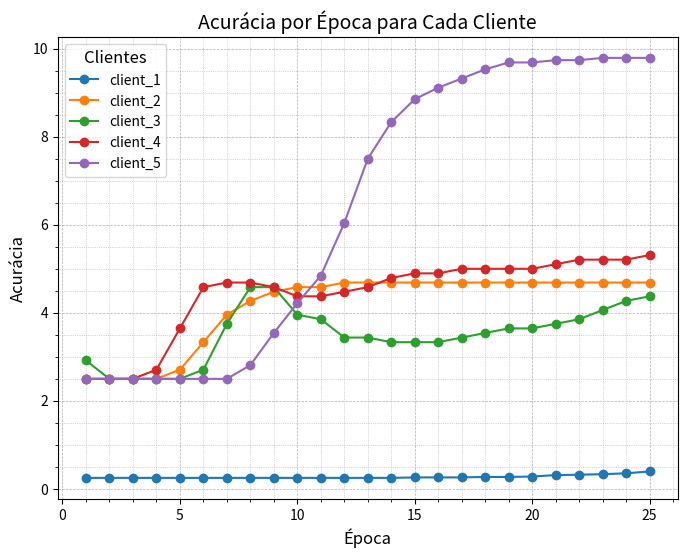

Generate this figure with matplotlib:
import matplotlib.pyplot as plt
import pandas as pd

# Dados de entrada (representando a tabela fornecida)
data = [
    # Round 1
    [1, 0.25, 'client_1'], [2, 0.25, 'client_1'], [3, 0.25, 'client_1'], [4, 0.25, 'client_1'],
    [5, 0.25, 'client_1'], [6, 0.25, 'client_1'], [7, 0.25, 'client_1'], [8, 0.25, 'client_1'],
    [9, 0.25, 'client_1'], [10, 0.25, 'client_1'], [11, 0.25, 'client_1'], [12, 0.25, 'client_1'],
    [13, 0.25, 'client_1'], [14, 0.25, 'client_1'], [15, 0.2604, 'client_1'], [16, 0.2604, 'client_1'],
    [17, 0.2604, 'client_1'], [18, 0.2708, 'client_1'], [19, 0.2708, 'client_1'], [20, 0.2812, 'client_1'],
    [21, 0.3125, 'client_1'], [22, 0.3229, 'client_1'], [23, 0.3333, 'client_1'], [24, 0.3542, 'client_1'],
    [25, 0.3958, 'client_1'],
    # Round 2
    [1, 2.500, 'client_2'], [2, 2.500, 'client_2'], [3, 2.500, 'client_2'], [4, 2.500, 'client_2'],
    [5, 2.708, 'client_2'], [6, 3.333, 'client_2'], [7, 3.958, 'client_2'], [8, 4.271, 'client_2'],
    [9, 4.479, 'client_2'], [10, 4.583, 'client_2'], [11, 4.583, 'client_2'], [12, 4.688, 'client_2'],
    [13, 4.688, 'client_2'], [14, 4.688, 'client_2'], [15, 4.688, 'client_2'], [16, 4.688, 'client_2'],
    [17, 4.688, 'client_2'], [18, 4.688, 'client_2'], [19, 4.688, 'client_2'], [20, 4.688, 'client_2'],
    [21, 4.688, 'client_2'], [22, 4.688, 'client_2'], [23, 4.688, 'client_2'], [24, 4.688, 'client_2'],
    [25, 4.688, 'client_2'],
    # Round 3
    [1, 2.917, 'client_3'], [2, 2.500, 'client_3'], [3, 2.500, 'client_3'], [4, 2.500, 'client_3'],
    [5, 2.500, 'client_3'], [6, 2.708, 'client_3'], [7, 3.750, 'client_3'], [8, 4.583, 'client_3'],
    [9, 4.583, 'client_3'], [10, 3.958, 'client_3'], [11, 3.854, 'client_3'], [12, 3.438, 'client_3'],
    [13, 3.438, 'client_3'], [14, 3.333, 'client_3'], [15, 3.333, 'client_3'], [16, 3.333, 'client_3'],
    [17, 3.438, 'client_3'], [18, 3.542, 'client_3'], [19, 3.646, 'client_3'], [20, 3.646, 'client_3'],
    [21, 3.750, 'client_3'], [22, 3.854, 'client_3'], [23, 4.062, 'client_3'], [24, 4.271, 'client_3'],
    [25, 4.375, 'client_3'],
    # Round 4
    [1, 2.500, 'client_4'], [2, 2.500, 'client_4'], [3, 2.500, 'client_4'], [4, 2.708, 'client_4'],
    [5, 3.646, 'client_4'], [6, 4.583, 'client_4'], [7, 4.688, 'client_4'], [8, 4.688, 'client_4'],
    [9, 4.583, 'client_4'], [10, 4.375, 'client_4'], [11, 4.375, 'client_4'], [12, 4.479, 'client_4'],
    [13, 4.583, 'client_4'], [14, 4.792, 'client_4'], [15, 4.896, 'client_4'], [16, 4.896, 'client_4'],
    [17, 5.000, 'client_4'], [18, 5.000, 'client_4'], [19, 5.000, 'client_4'], [20, 5.000, 'client_4'],
    [21, 5.104, 'client_4'], [22, 5.208, 'client_4'], [23, 5.208, 'client_4'], [24, 5.208, 'client_4'],
    [25, 5.312, 'client_4'],
    # Round 5
    [1, 2.500, 'client_5'], [2, 2.500, 'client_5'], [3, 2.500, 'client_5'], [4, 2.500, 'client_5'],
    [5, 2.500, 'client_5'], [6, 2.500, 'client_5'], [7, 2.500, 'client_5'], [8, 2.812, 'client_5'],
    [9, 3.542, 'client_5'], [10, 4.219, 'client_5'], [11, 4.844, 'client_5'], [12, 6.042, 'client_5'],
    [13, 7.500, 'client_5'], [14, 8.333, 'client_5'], [15, 8.854, 'client_5'], [16, 9.115, 'client_5'],
    [17, 9.323, 'client_5'], [18, 9.531, 'client_5'], [19, 9.688, 'client_5'], [20, 9.688, 'client_5'],
    [21, 9.740, 'client_5'], [22, 9.740, 'client_5'], [23, 9.792, 'client_5'], [24, 9.792, 'client_5'],
    [25, 9.792, 'client_5']
]

# Converte os dados em um DataFrame
df = pd.DataFrame(data, columns=['epoch', 'train_accuracy', 'round'])

# Criação do gráfico para as cinco curvas
plt.figure(figsize=(8, 6))  # Diminui o tamanho da figura

# Plotando as curvas para cada round
for client_name in df['round'].unique():
    client_data = df[df['round'] == client_name]
    plt.plot(client_data['epoch'], client_data['train_accuracy'], label=client_name, marker='o')

# Adicionando título, legendas e rótulos
plt.title('Acurácia por Época para Cada Cliente', fontsize=14)
plt.xlabel('Época', fontsize=12)
plt.ylabel('Acurácia', fontsize=12)
plt.legend(title='Clientes', fontsize=10, title_fontsize=12)
plt.grid(True, which='both', linestyle='--', linewidth=0.5)  # Grid mais detalhado
plt.minorticks_on()  # Ativa as marcas menores do grid
plt.grid(True, which='minor', linestyle=':', linewidth=0.5)  # Grid mais detalhado

# Exibindo o gráfico
plt.show()
